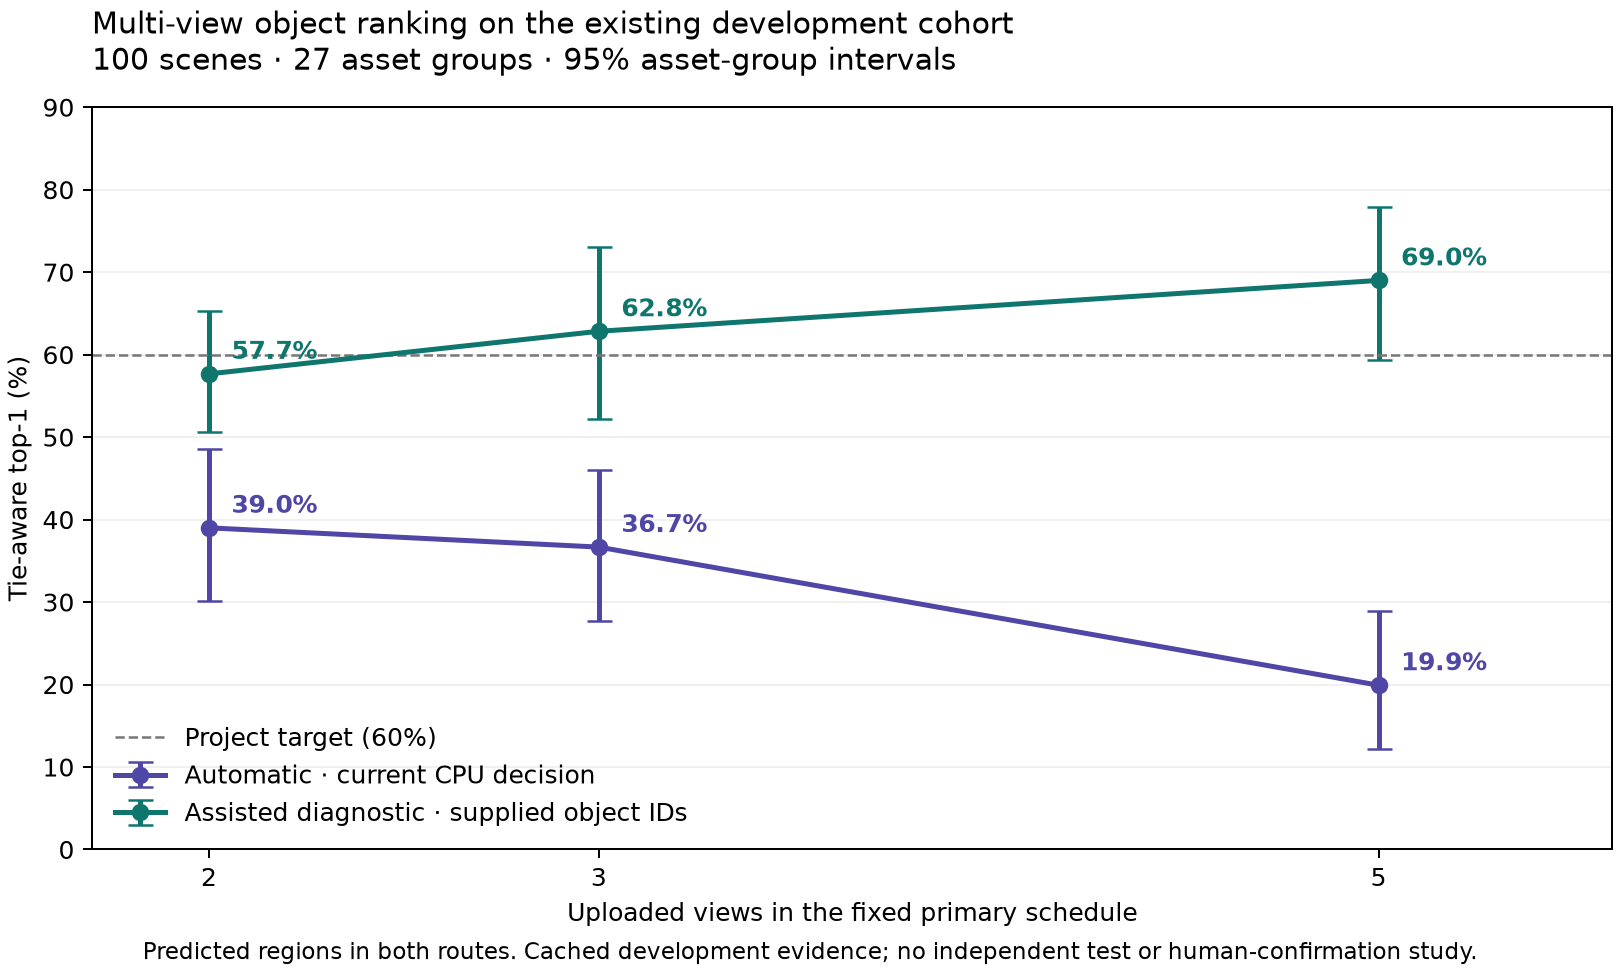

Data behind this chart, as committed beside it:
route_label, view_count, mean, ci_low, ci_high, scene_count, asset_group_count
Automatic · current CPU decision, 2, 0.39, 0.3009, 0.4851, 100, 27
Automatic · current CPU decision, 3, 0.3667, 0.2767, 0.4599, 100, 27
Automatic · current CPU decision, 5, 0.1992, 0.1221, 0.2897, 100, 27
Assisted diagnostic · supplied object ID…, 2, 0.5767, 0.5067, 0.6532, 100, 27
Assisted diagnostic · supplied object ID…, 3, 0.6283, 0.5217, 0.7309, 100, 27
Assisted diagnostic · supplied object ID…, 5, 0.69, 0.5938, 0.7794, 100, 27
